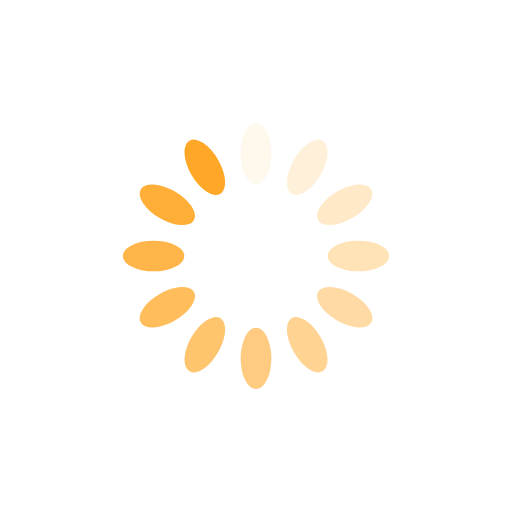
t = 0.00 s
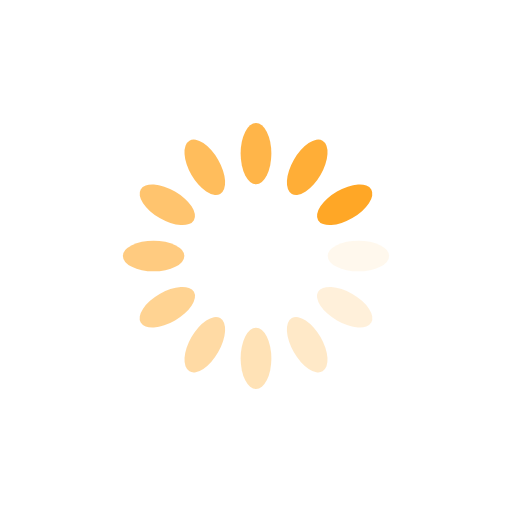
t = 0.25 s
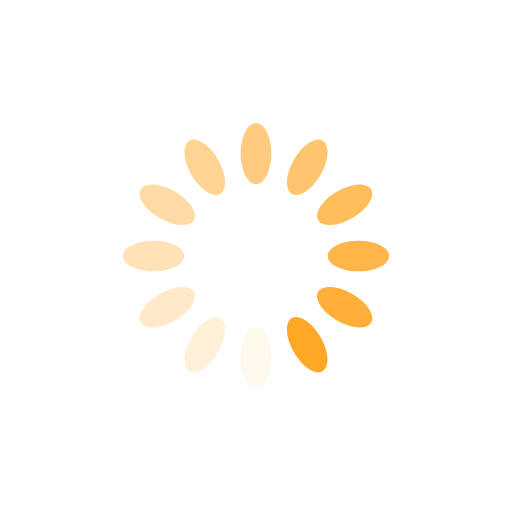
t = 0.50 s
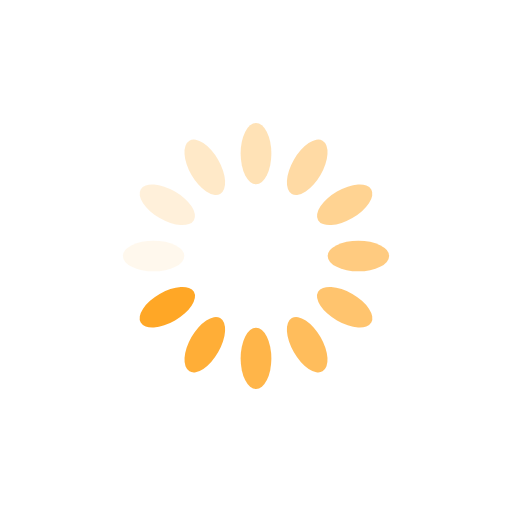
t = 0.75 s

The animated SVG that drew these frames (rendered in a browser with its animation timeline set to each time). Animation: 12 SMIL elements (animate=12); one cycle of 1.00 s, repeats indefinitely.

<svg xmlns="http://www.w3.org/2000/svg" viewBox="0 0 100 100" preserveAspectRatio="xMidYMid" width="200" height="200" style="shape-rendering: auto; display: block; background: rgba(255, 255, 255, 0);" xmlns:xlink="http://www.w3.org/1999/xlink"><g><g transform="rotate(0 50 50)">
  <rect fill="#ffa726" height="12" width="6" ry="6" rx="3" y="24" x="47">
    <animate repeatCount="indefinite" begin="-0.9166666666666666s" dur="1s" keyTimes="0;1" values="1;0" attributeName="opacity"></animate>
  </rect>
</g><g transform="rotate(30 50 50)">
  <rect fill="#ffa726" height="12" width="6" ry="6" rx="3" y="24" x="47">
    <animate repeatCount="indefinite" begin="-0.8333333333333334s" dur="1s" keyTimes="0;1" values="1;0" attributeName="opacity"></animate>
  </rect>
</g><g transform="rotate(60 50 50)">
  <rect fill="#ffa726" height="12" width="6" ry="6" rx="3" y="24" x="47">
    <animate repeatCount="indefinite" begin="-0.75s" dur="1s" keyTimes="0;1" values="1;0" attributeName="opacity"></animate>
  </rect>
</g><g transform="rotate(90 50 50)">
  <rect fill="#ffa726" height="12" width="6" ry="6" rx="3" y="24" x="47">
    <animate repeatCount="indefinite" begin="-0.6666666666666666s" dur="1s" keyTimes="0;1" values="1;0" attributeName="opacity"></animate>
  </rect>
</g><g transform="rotate(120 50 50)">
  <rect fill="#ffa726" height="12" width="6" ry="6" rx="3" y="24" x="47">
    <animate repeatCount="indefinite" begin="-0.5833333333333334s" dur="1s" keyTimes="0;1" values="1;0" attributeName="opacity"></animate>
  </rect>
</g><g transform="rotate(150 50 50)">
  <rect fill="#ffa726" height="12" width="6" ry="6" rx="3" y="24" x="47">
    <animate repeatCount="indefinite" begin="-0.5s" dur="1s" keyTimes="0;1" values="1;0" attributeName="opacity"></animate>
  </rect>
</g><g transform="rotate(180 50 50)">
  <rect fill="#ffa726" height="12" width="6" ry="6" rx="3" y="24" x="47">
    <animate repeatCount="indefinite" begin="-0.4166666666666667s" dur="1s" keyTimes="0;1" values="1;0" attributeName="opacity"></animate>
  </rect>
</g><g transform="rotate(210 50 50)">
  <rect fill="#ffa726" height="12" width="6" ry="6" rx="3" y="24" x="47">
    <animate repeatCount="indefinite" begin="-0.3333333333333333s" dur="1s" keyTimes="0;1" values="1;0" attributeName="opacity"></animate>
  </rect>
</g><g transform="rotate(240 50 50)">
  <rect fill="#ffa726" height="12" width="6" ry="6" rx="3" y="24" x="47">
    <animate repeatCount="indefinite" begin="-0.25s" dur="1s" keyTimes="0;1" values="1;0" attributeName="opacity"></animate>
  </rect>
</g><g transform="rotate(270 50 50)">
  <rect fill="#ffa726" height="12" width="6" ry="6" rx="3" y="24" x="47">
    <animate repeatCount="indefinite" begin="-0.16666666666666666s" dur="1s" keyTimes="0;1" values="1;0" attributeName="opacity"></animate>
  </rect>
</g><g transform="rotate(300 50 50)">
  <rect fill="#ffa726" height="12" width="6" ry="6" rx="3" y="24" x="47">
    <animate repeatCount="indefinite" begin="-0.08333333333333333s" dur="1s" keyTimes="0;1" values="1;0" attributeName="opacity"></animate>
  </rect>
</g><g transform="rotate(330 50 50)">
  <rect fill="#ffa726" height="12" width="6" ry="6" rx="3" y="24" x="47">
    <animate repeatCount="indefinite" begin="0s" dur="1s" keyTimes="0;1" values="1;0" attributeName="opacity"></animate>
  </rect>
</g><g></g></g><!-- [ldio] generated by https://loading.io --></svg>
